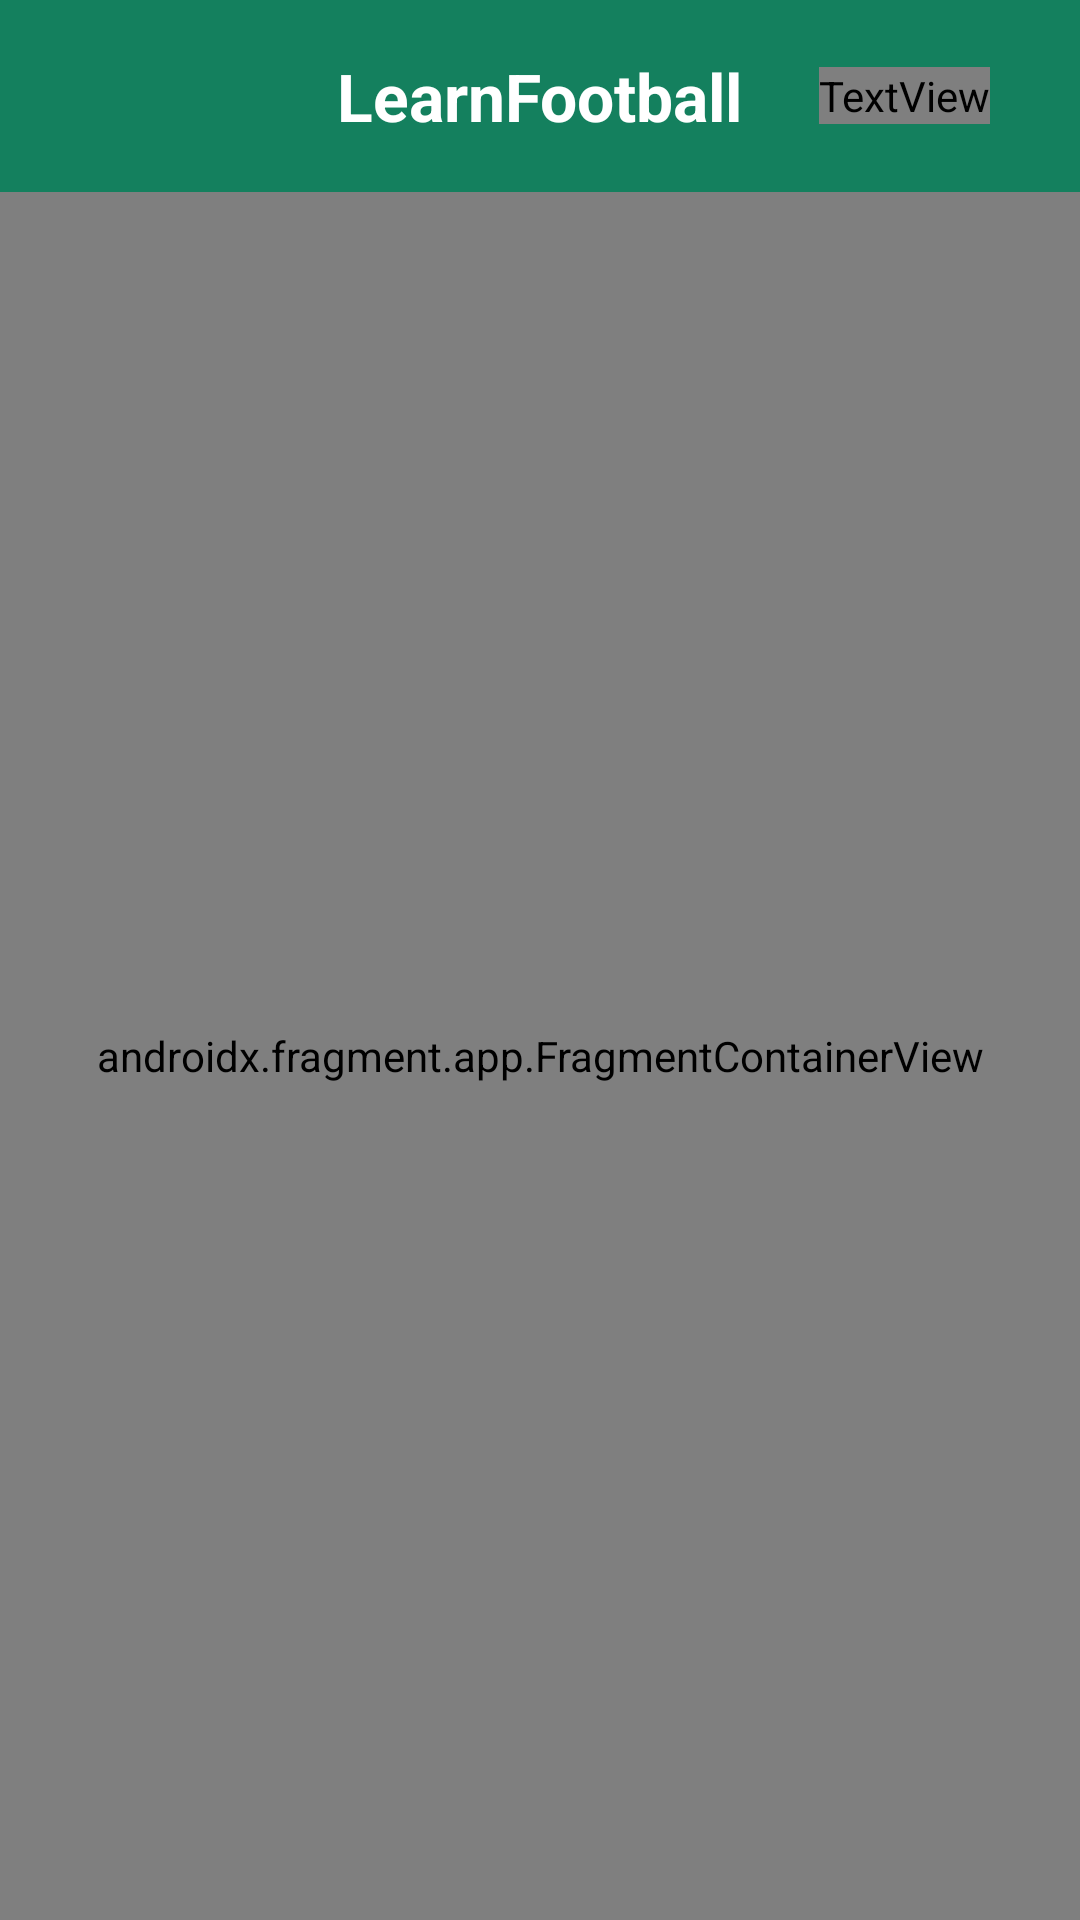

Produce the Android XML layout that renders to this screen, including the resource entries it uses.
<!-- AndroidManifest.xml: application theme Theme.LearnFootball -->
<!-- res/layout/activity_main.xml -->
<?xml version="1.0" encoding="utf-8"?>
<androidx.drawerlayout.widget.DrawerLayout xmlns:android="http://schemas.android.com/apk/res/android"
    xmlns:app="http://schemas.android.com/apk/res-auto"
    xmlns:tools="http://schemas.android.com/tools"
    android:id="@+id/drawerLayout"
    android:layout_width="match_parent"
    android:layout_height="match_parent"
    tools:context=".presentation.MainActivity">

    <androidx.constraintlayout.widget.ConstraintLayout
        android:layout_width="match_parent"
        android:layout_height="match_parent"
        tools:context=".presentation.MainActivity">

        <androidx.appcompat.widget.Toolbar
            android:id="@+id/toolbar"
            android:layout_width="match_parent"
            android:layout_height="wrap_content"
            android:background="#14805E"
            app:layout_constraintEnd_toEndOf="parent"
            app:layout_constraintStart_toStartOf="parent"
            app:layout_constraintTop_toTopOf="parent">

            <TextView
                android:layout_width="wrap_content"
                android:layout_height="wrap_content"
                android:layout_gravity="center"
                android:text="@string/app_name"
                android:textColor="@color/white"
                android:textSize="22sp"
                android:textStyle="bold" />

            <TextView
                android:layout_width="wrap_content"
                android:layout_height="wrap_content"
                android:layout_gravity="end"
                android:layout_marginEnd="30dp"
                android:text="@string/_365"
                android:textColor="@color/yellow"
                android:textSize="32sp"
                android:textStyle="bold" />
        </androidx.appcompat.widget.Toolbar>

        <androidx.fragment.app.FragmentContainerView
            android:id="@+id/fragment"
            android:name="androidx.navigation.fragment.NavHostFragment"
            android:layout_width="match_parent"
            android:layout_height="0dp"
            app:defaultNavHost="true"
            app:layout_constraintBottom_toBottomOf="parent"
            app:layout_constraintEnd_toEndOf="parent"
            app:layout_constraintStart_toStartOf="parent"
            app:layout_constraintTop_toBottomOf="@id/toolbar"
            app:navGraph="@navigation/main_nav" />

    </androidx.constraintlayout.widget.ConstraintLayout>

    <com.google.android.material.navigation.NavigationView
        android:id="@+id/nav_view"
        android:layout_width="wrap_content"
        android:layout_height="match_parent"
        android:layout_gravity="start"
        android:background="#E8AEEDA7"
        app:menu="@menu/nav_menu" />


</androidx.drawerlayout.widget.DrawerLayout>
<!-- resources referenced by this layout -->
<resources>
  <string name="_365">365</string>
  <string name="app_name">LearnFootball</string>
  <style name="Theme.LearnFootball" parent="Base.Theme.LearnFootball" />
  <style name="Base.Theme.LearnFootball" parent="Theme.Material3.DayNight.NoActionBar">
          
          
      </style>
  <!-- not gathered from this repository: default colours our renderer supplied (Android Studio template values) -->
  <color name="white">#FFFFFFFF</color>
</resources>
